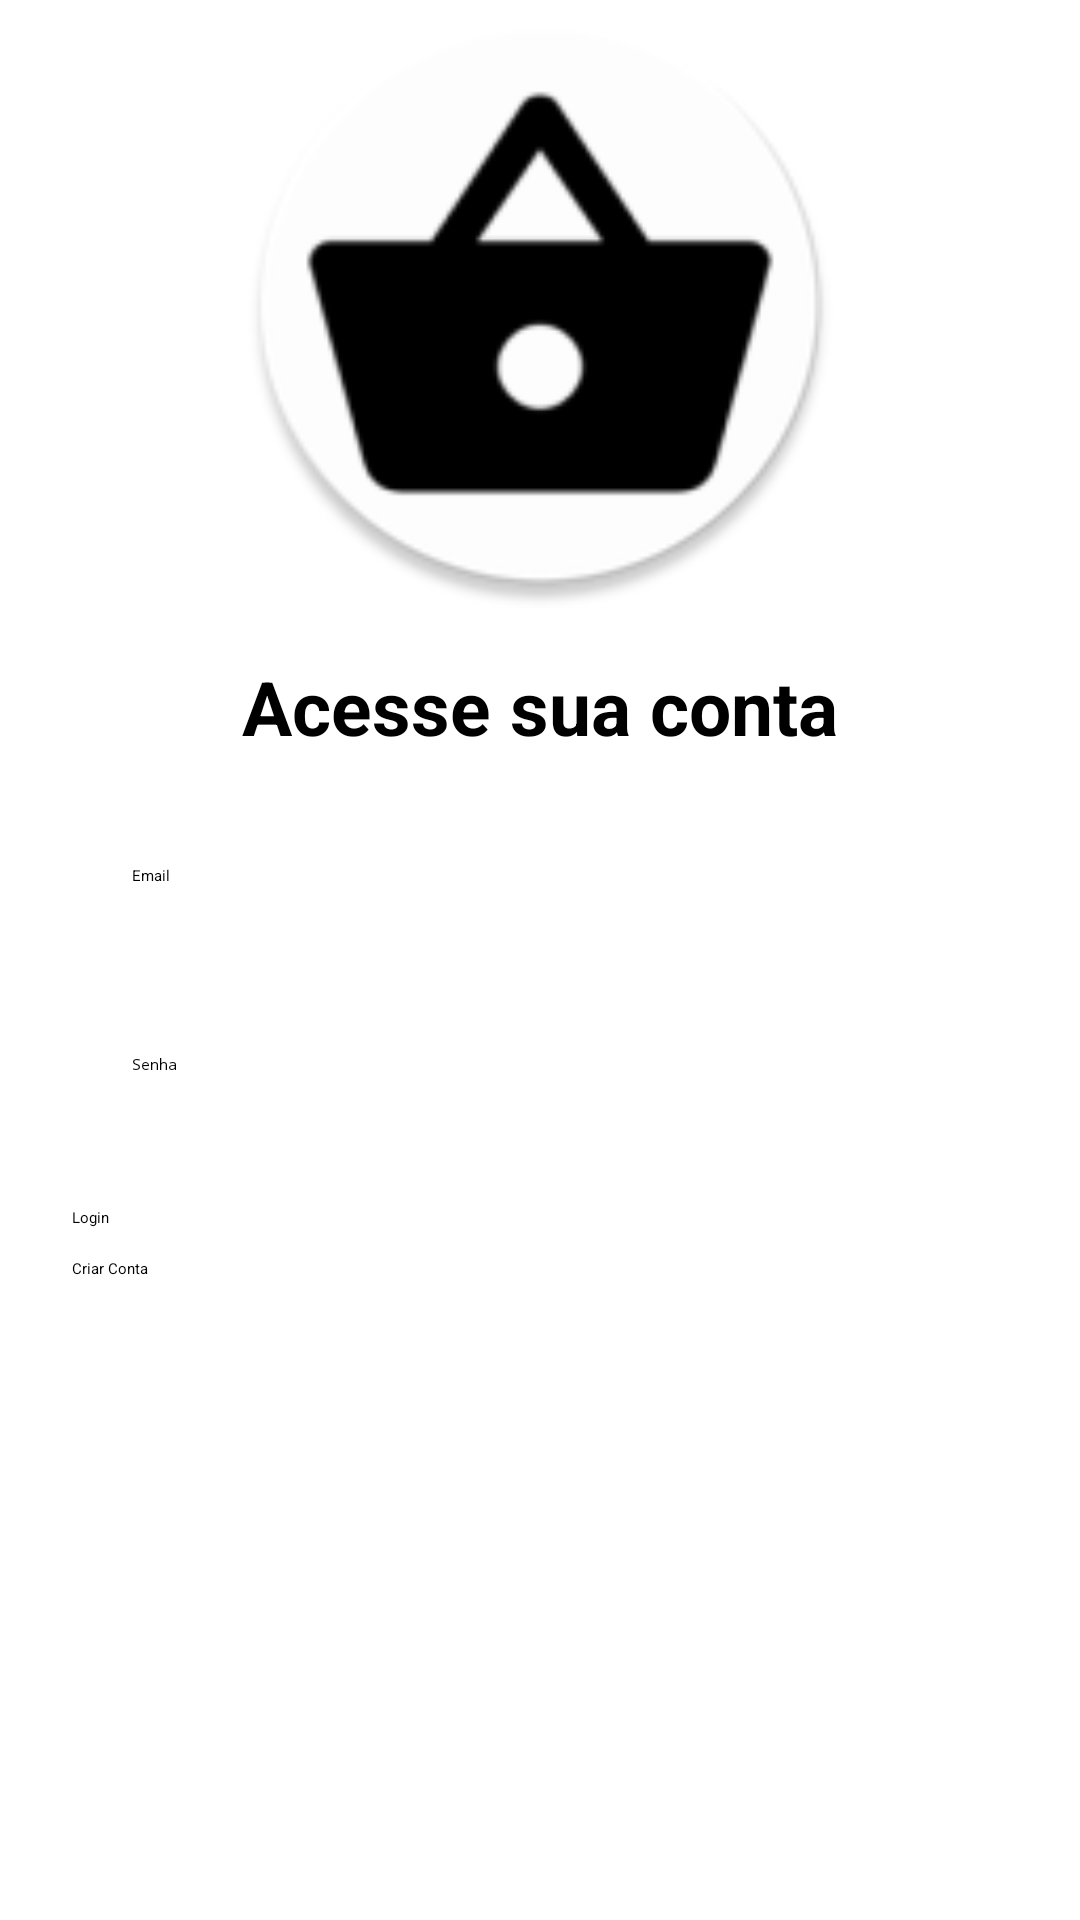

Layout XML and referenced resources for this Android screen:
<!-- AndroidManifest.xml: application theme Theme.ListaDeCompras -->
<!-- res/layout/activity_main.xml -->
<androidx.constraintlayout.widget.ConstraintLayout xmlns:android="http://schemas.android.com/apk/res/android"

    android:id="@+id/main"
    xmlns:app="http://schemas.android.com/apk/res-auto"
    xmlns:tools="http://schemas.android.com/tools"
    android:layout_width="match_parent"
    android:layout_height="match_parent"

    android:background="@color/white">

    <ImageView
        android:id="@+id/login_image"
        android:layout_width="0dp"
        android:layout_height="0dp"
        android:contentDescription="Login image"
        android:src="@mipmap/ic_cart_round"
        app:layout_constraintDimensionRatio="H,16:9"
        app:layout_constraintTop_toTopOf="parent"
        app:layout_constraintEnd_toEndOf="parent"
        app:layout_constraintStart_toStartOf="parent"
        app:layout_constraintBottom_toTopOf="@+id/login_text"/>


    <TextView
        android:id="@+id/login_text"
        android:layout_width="wrap_content"
        android:layout_height="wrap_content"
        android:text="Acesse sua conta"
        app:layout_constraintTop_toBottomOf="@+id/login_image"
        app:layout_constraintStart_toStartOf="parent"
        app:layout_constraintEnd_toEndOf="parent"
        android:textAlignment="center"
        android:layout_marginTop="16dp"

        android:textSize="25sp"
        android:textStyle="bold"/>

    <EditText
        android:id="@+id/email_field"
        android:layout_width="0dp"
        android:layout_height="wrap_content"
        android:layout_marginTop="16dp"
        android:hint="Email"
        android:inputType="textEmailAddress"
        android:padding="20dp"
        app:layout_constraintEnd_toEndOf="parent"
        app:layout_constraintStart_toStartOf="parent"
        android:layout_marginHorizontal="24dp"
        app:layout_constraintTop_toBottomOf="@+id/login_text" />

    <EditText
        android:id="@+id/password_field"
        android:layout_width="0dp"
        android:layout_height="wrap_content"
        android:layout_marginTop="16dp"
        android:hint="Senha"
        android:inputType="textPassword"
        android:padding="20dp"
        app:layout_constraintEnd_toEndOf="parent"
        app:layout_constraintStart_toStartOf="parent"
        android:layout_marginHorizontal="24dp"
        app:layout_constraintTop_toBottomOf="@id/email_field" />

    <Button
        android:id="@+id/login_button"
        android:layout_width="0dp"
        android:layout_height="wrap_content"
        android:layout_marginTop="24dp"
        android:text="Login"
        app:layout_constraintEnd_toEndOf="parent"
        app:layout_constraintStart_toStartOf="parent"
        android:layout_marginHorizontal="24dp"
        app:layout_constraintTop_toBottomOf="@id/password_field"/>

    <Button
        android:id="@+id/register_button"
        android:layout_width="0dp"
        android:layout_height="wrap_content"
        android:layout_marginTop="10dp"
        android:text="Criar Conta"
        app:layout_constraintStart_toStartOf="parent"
        app:layout_constraintEnd_toEndOf="parent"
        android:layout_marginHorizontal="24dp"
        app:layout_constraintTop_toBottomOf="@id/login_button"/>

</androidx.constraintlayout.widget.ConstraintLayout>
<!-- resources referenced by this layout -->
<resources>
  <color name="white">#FFFFFFFF</color>
  <!-- mipmap ic_cart_round: png bitmap (mipmap-hdpi, 3637 bytes) -->
</resources>
